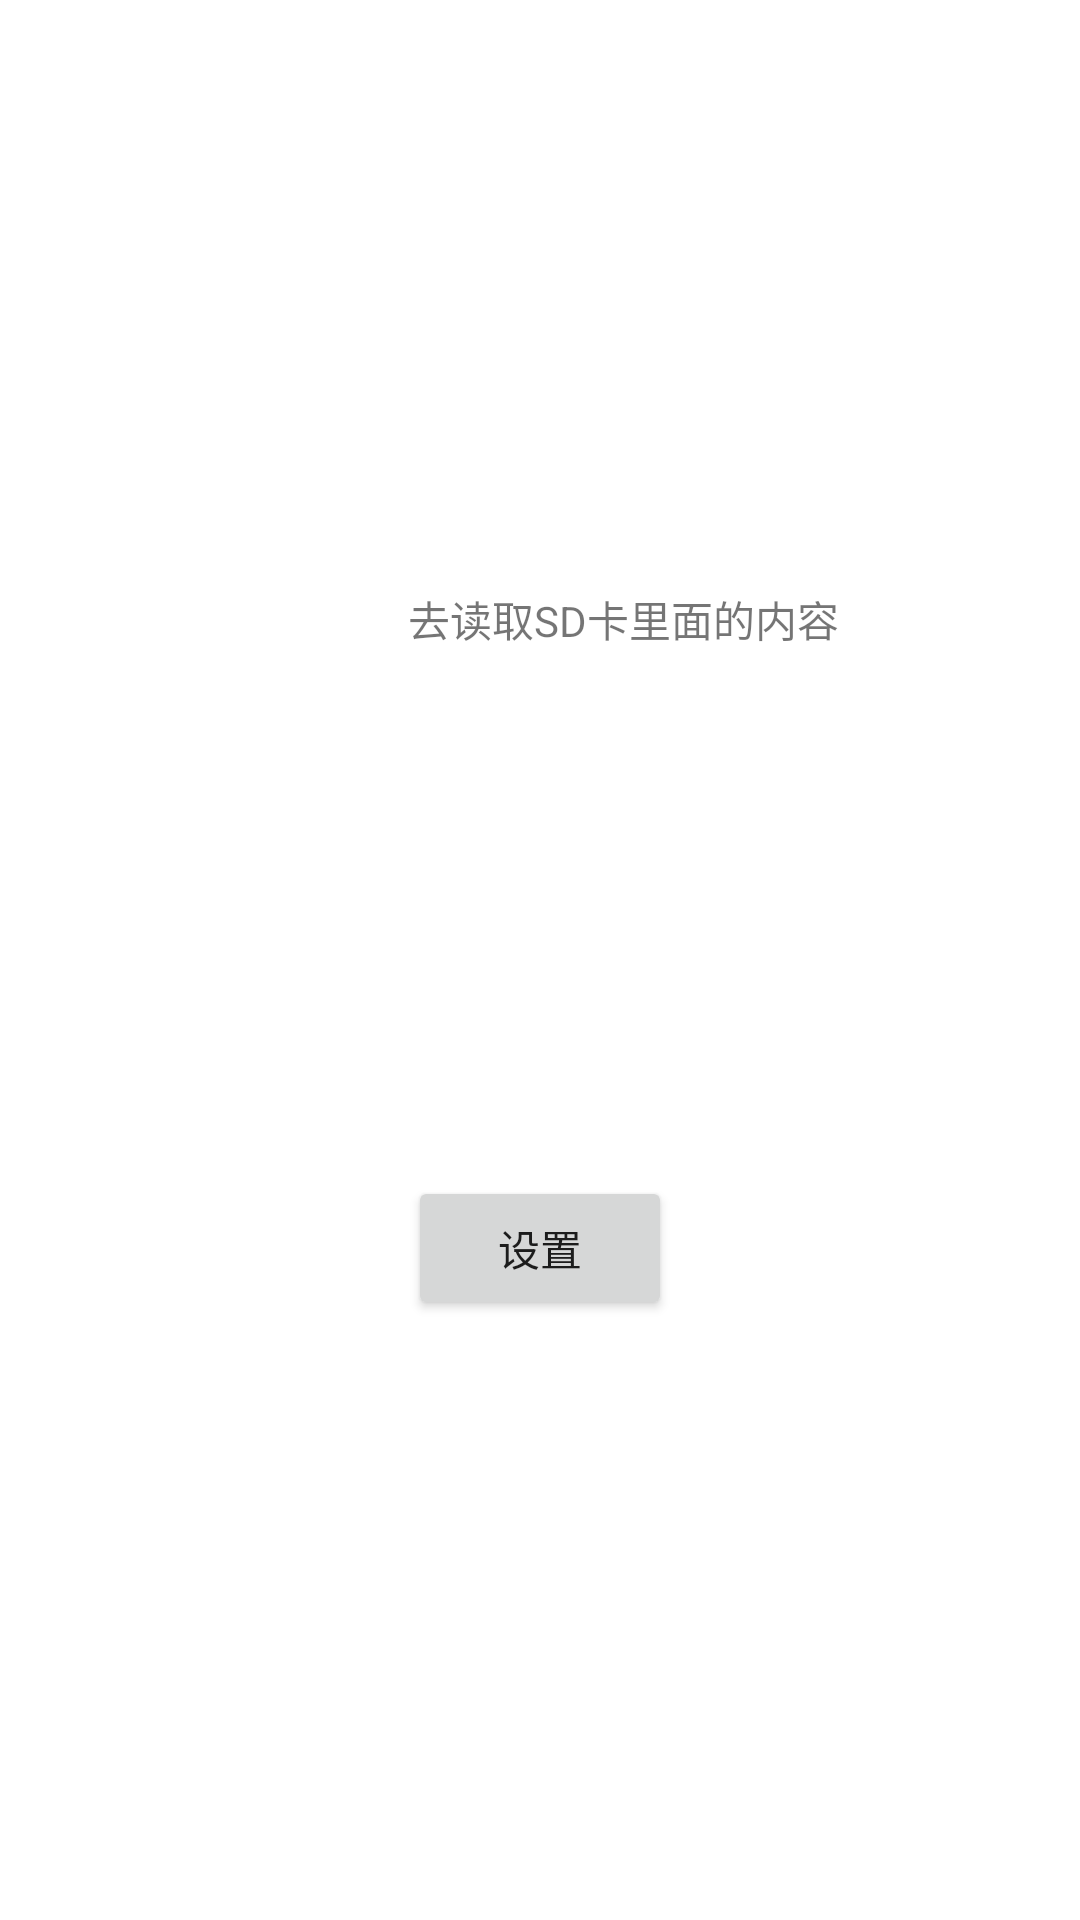

Reconstruct the res/layout file that produces this screen, plus the resources it refers to.
<!-- AndroidManifest.xml: application theme Theme.AspectProj -->
<!-- res/layout/activity_permission_act_two.xml -->
<?xml version="1.0" encoding="utf-8"?>
<androidx.constraintlayout.widget.ConstraintLayout xmlns:android="http://schemas.android.com/apk/res/android"
    xmlns:app="http://schemas.android.com/apk/res-auto"
    xmlns:tools="http://schemas.android.com/tools"
    android:layout_width="match_parent"
    android:layout_height="match_parent"
    tools:context=".PermissionActTwo">

    <androidx.appcompat.widget.AppCompatTextView
        android:id="@+id/textTwo"
        android:layout_width="200dp"
        android:layout_height="100dp"
        android:layout_marginStart="136dp"
        android:layout_marginTop="196dp"
        android:text="去读取SD卡里面的内容"
        app:layout_constraintStart_toStartOf="parent"
        app:layout_constraintTop_toTopOf="parent"
        tools:ignore="MissingConstraints" />

    <Button
        android:id="@+id/button"
        android:layout_width="wrap_content"
        android:layout_height="wrap_content"
        android:layout_marginStart="136dp"
        android:layout_marginTop="96dp"
        android:text="设置"
        app:layout_constraintStart_toStartOf="parent"
        app:layout_constraintTop_toBottomOf="@+id/textTwo" />
    
</androidx.constraintlayout.widget.ConstraintLayout>
<!-- resources referenced by this layout -->
<resources>
  <style name="Theme.AspectProj" parent="Theme.MaterialComponents.DayNight.DarkActionBar">
          
          <item name="colorPrimary">@color/purple_500</item>
          <item name="colorPrimaryVariant">@color/purple_700</item>
          <item name="colorOnPrimary">@color/white</item>
          
          <item name="colorSecondary">@color/teal_200</item>
          <item name="colorSecondaryVariant">@color/teal_700</item>
          <item name="colorOnSecondary">@color/black</item>
          
          <item name="android:statusBarColor" tools:targetApi="l">?attr/colorPrimaryVariant</item>
          
      </style>
  <!-- not gathered from this repository: default colours our renderer supplied (Android Studio template values) -->
  <color name="purple_500">#FF6200EE</color>
  <color name="purple_700">#FF3700B3</color>
  <color name="teal_200">#FF03DAC5</color>
  <color name="teal_700">#FF018786</color>
  <color name="black">#FF000000</color>
  <color name="white">#FFFFFFFF</color>
</resources>
